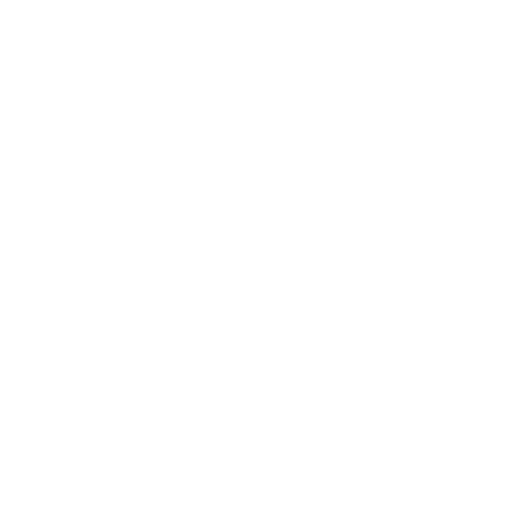
t = 0.00 s
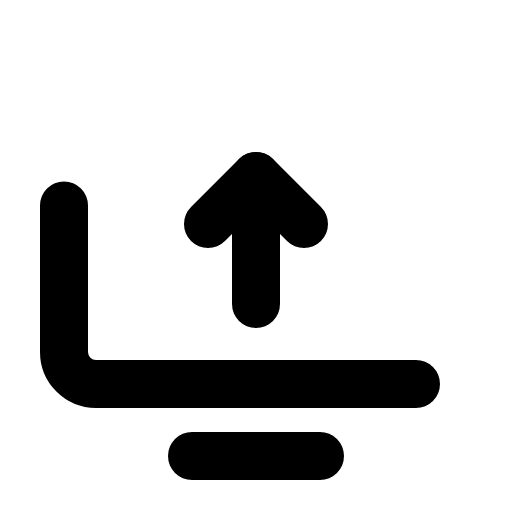
t = 0.38 s
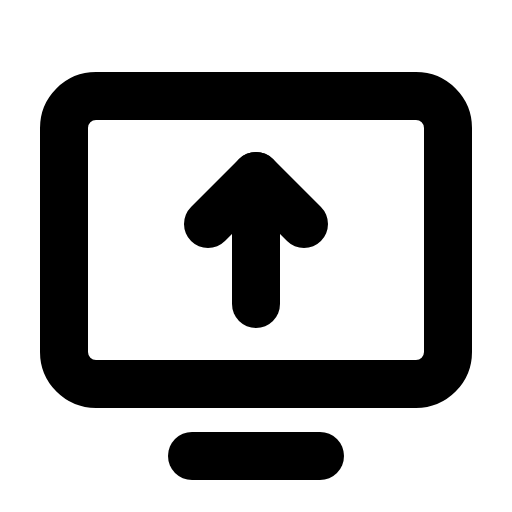
t = 1.13 s
t = 1.50 s: frame unchanged from t = 1.13 s, image omitted
t = 1.88 s: frame unchanged from t = 1.13 s, image omitted
t = 2.63 s: frame unchanged from t = 1.13 s, image omitted

The animated SVG that drew these frames (rendered in a browser with its animation timeline set to each time). Animation: 1 CSS @keyframes rule; one cycle of 3.00 s, repeats indefinitely.

<svg xmlns="http://www.w3.org/2000/svg" viewBox="0 0 256 256">
  <style>
    .draw-line {
      stroke-dasharray: 2000;
      stroke-dashoffset: 0;
    }
    svg:hover .draw-line {
      animation: phosphor-draw-in 3s ease-in-out infinite alternate;
    }
    @keyframes phosphor-draw-in {
      0%   { stroke-dashoffset: 2000; }
      50%  { stroke-dashoffset: 0; }
      100% { stroke-dashoffset: 0; }
    }
  </style><rect width="256" height="256" fill="none"/><rect x="32" y="48" width="192" height="144" rx="16" transform="translate(256 240) rotate(180)" fill="none" stroke="currentColor" stroke-linecap="round" stroke-linejoin="round" stroke-width="24" class="draw-line"/><line x1="160" y1="228" x2="96" y2="228" fill="none" stroke="currentColor" stroke-linecap="round" stroke-linejoin="round" stroke-width="24" class="draw-line"/><polyline points="104 112 128 88 152 112" fill="none" stroke="currentColor" stroke-linecap="round" stroke-linejoin="round" stroke-width="24" class="draw-line"/><line x1="128" y1="88" x2="128" y2="152" fill="none" stroke="currentColor" stroke-linecap="round" stroke-linejoin="round" stroke-width="24" class="draw-line"/></svg>
